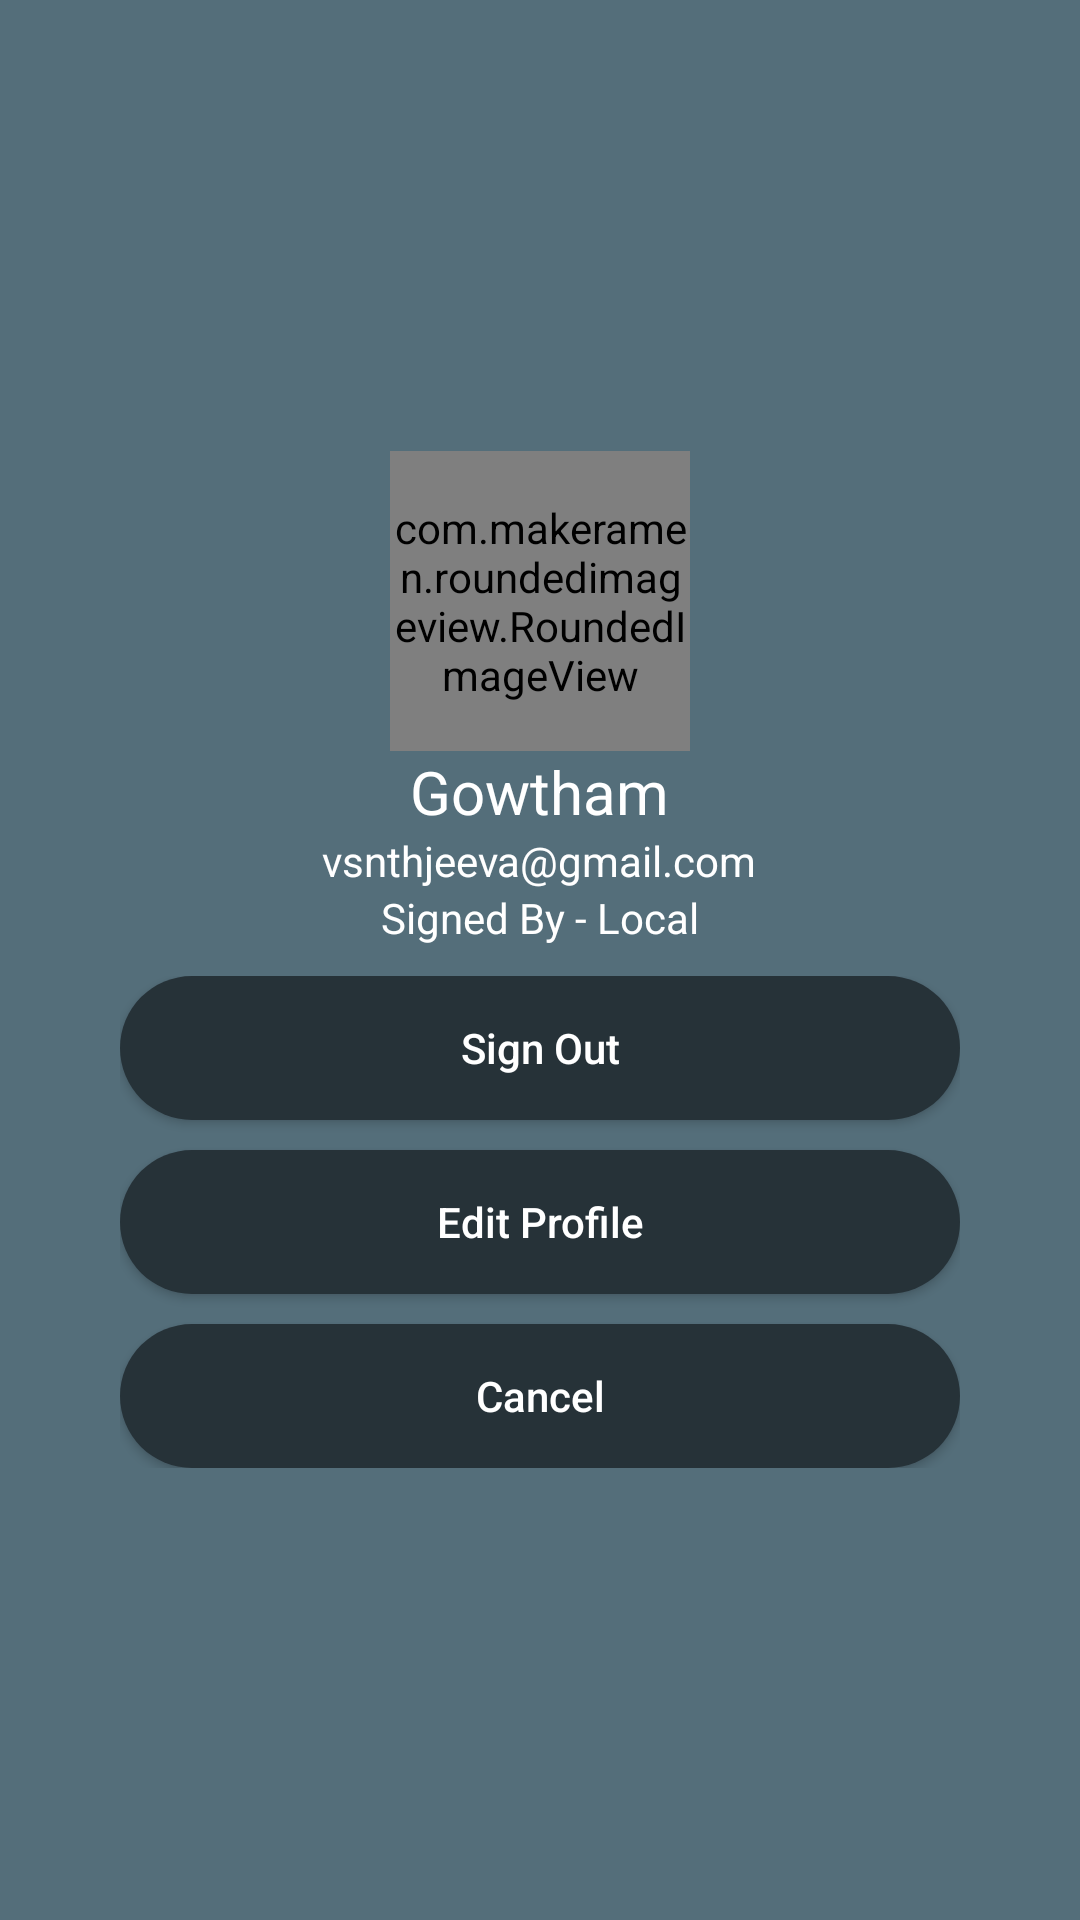

Produce the Android XML layout that renders to this screen, including the resource entries it uses.
<!-- AndroidManifest.xml: application theme AppTheme -->
<!-- res/layout/widget_profile.xml -->
<?xml version="1.0" encoding="utf-8"?>
<LinearLayout xmlns:android="http://schemas.android.com/apk/res/android"
    xmlns:app="http://schemas.android.com/apk/res-auto"
    android:orientation="vertical"
    android:layout_width="match_parent"
    android:layout_height="wrap_content"
    android:gravity="center"
    android:padding="20dp"
    android:background="@color/bgMain">

    <com.makeramen.roundedimageview.RoundedImageView
        android:id="@+id/proImg"
        android:layout_width="100dp"
        android:layout_height="100dp"
        android:src="@drawable/user_icon"
        app:riv_border_width="3dp"
        app:riv_border_color="@color/transparent"
        app:riv_oval="true"/>

    <TextView
        android:layout_width="wrap_content"
        android:layout_height="wrap_content"
        android:id="@+id/proName"
        android:text="Gowtham"
        android:textColor="@color/pureWhite"
        android:textSize="20sp"/>
    <TextView
        android:layout_width="wrap_content"
        android:layout_height="wrap_content"
        android:id="@+id/proEmail"
        android:textColor="@color/pureWhite"
        android:text="vsnthjeeva@gmail.com"/>

    <LinearLayout
        android:layout_width="wrap_content"
        android:layout_height="wrap_content"
        android:orientation="horizontal">

        <TextView
            android:layout_width="wrap_content"
            android:layout_height="wrap_content"
            android:text="Signed By - "
            android:textColor="@color/pureWhite"/>

        <TextView
            android:layout_width="wrap_content"
            android:layout_height="wrap_content"
            android:id="@+id/proStatus"
            android:text="Local"
            android:textColor="@color/pureWhite"/>

    </LinearLayout>

    <LinearLayout
        android:layout_width="match_parent"
        android:layout_height="wrap_content"
        android:orientation="vertical"
        android:layout_marginTop="10dp"
        android:paddingStart="20dp"
        android:paddingEnd="20dp">

        <Button
            android:id="@+id/proSignOut"
            android:layout_width="match_parent"
            android:layout_height="wrap_content"
            android:text="Sign Out"
            android:textAllCaps="false"
            android:background="@drawable/ripple_effect"
            android:textColor="@color/pureWhite" />
        <Button
            android:id="@+id/proEdit"
            android:layout_width="match_parent"
            android:layout_height="wrap_content"
            android:text="Edit Profile"
            android:textAllCaps="false"
            android:background="@drawable/ripple_effect"
            android:textColor="@color/pureWhite"
            android:layout_marginTop="10dp"/>

        <Button
            android:id="@+id/proCancel"
            android:layout_width="match_parent"
            android:layout_height="wrap_content"
            android:text="Cancel"
            android:textAllCaps="false"
            android:background="@drawable/ripple_effect"
            android:textColor="@color/pureWhite"
            android:layout_marginTop="10dp"/>

    </LinearLayout>

</LinearLayout>
<!-- resources referenced by this layout -->
<resources>
  <color name="bgMain">#546E7A</color>
  <color name="pureWhite">#FFFFFF</color>
  <color name="transparent">#00FFFFFF</color>
  <!-- drawable ripple_effect (drawable-v24) -->
  <?xml version="1.0" encoding="utf-8"?>
  <ripple
      xmlns:android="http://schemas.android.com/apk/res/android"
      android:color="@android:color/background_light">     
  
      
      <item>
          <shape android:shape="rectangle">
              <corners android:radius="100dp" />
              <solid android:color="@color/btnColor"/>
          </shape>
      </item>
  
  </ripple>
  <style name="AppTheme" parent="Theme.AppCompat.Light.NoActionBar">
          
          <item name="colorPrimary">@color/colorPrimary</item>
          <item name="colorPrimaryDark">@color/colorPrimaryDark</item>
          <item name="colorAccent">@color/colorAccent</item>
      </style>
  <color name="btnColor">@color/barColor</color>
  <color name="colorPrimary">#008577</color>
  <color name="colorPrimaryDark">#00574B</color>
  <color name="colorAccent">#D81B60</color>
  <color name="barColor">#263238</color>
</resources>
